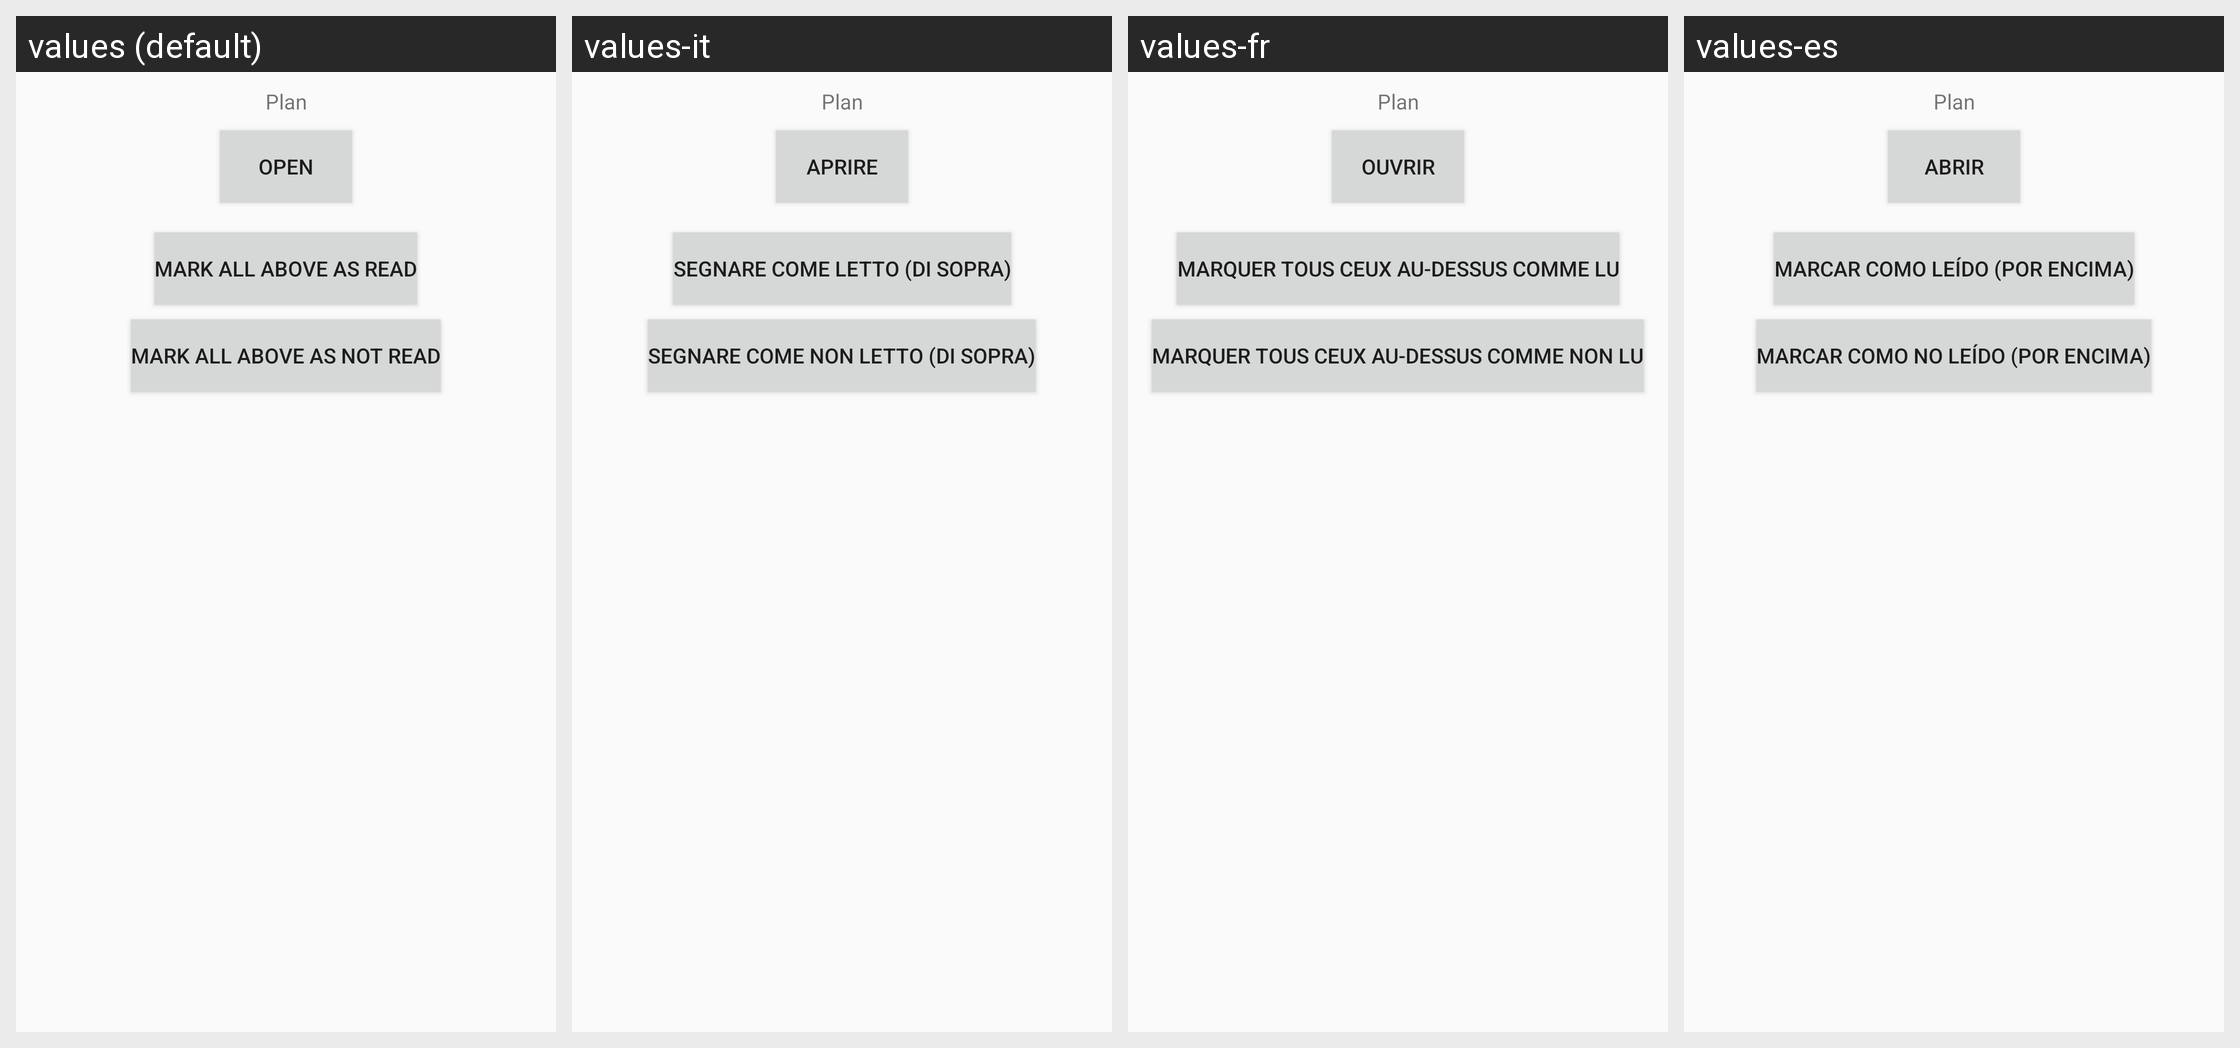

Strings drawn on this Android screen and how each of the app's shown locales translates them:
Android screen res/layout/fragment_plan_menu.xml rendered under 4 locales, left to right: values (default), values-it, values-fr, values-es. Device: Nexus 5 (rendered at 1080×1920; each locale shown at half size, 540×960, under a caption strip naming it); theme AppTheme.
Other locales in the repository, not shown: values-pt.
Strings drawn on this screen, with the default value and each locale's value (text and hints the layout hard-codes, and strings that could not be matched under every locale, appear in the picture but are not listed):

mnuOpen
  values: Open
  values-it: Aprire
  values-fr: Ouvrir
  values-es: Abrir

mnuMarkAllAboveAsRead
  values: Mark all above as read
  values-it: Segnare come letto (di sopra)
  values-fr: Marquer tous ceux au-dessus comme lu
  values-es: Marcar como leído (por encima)

mnuUnmarkAllAboveAsRead
  values: Mark all above as not read
  values-it: Segnare come non letto (di sopra)
  values-fr: Marquer tous ceux au-dessus comme non lu
  values-es: Marcar como no leído (por encima)
